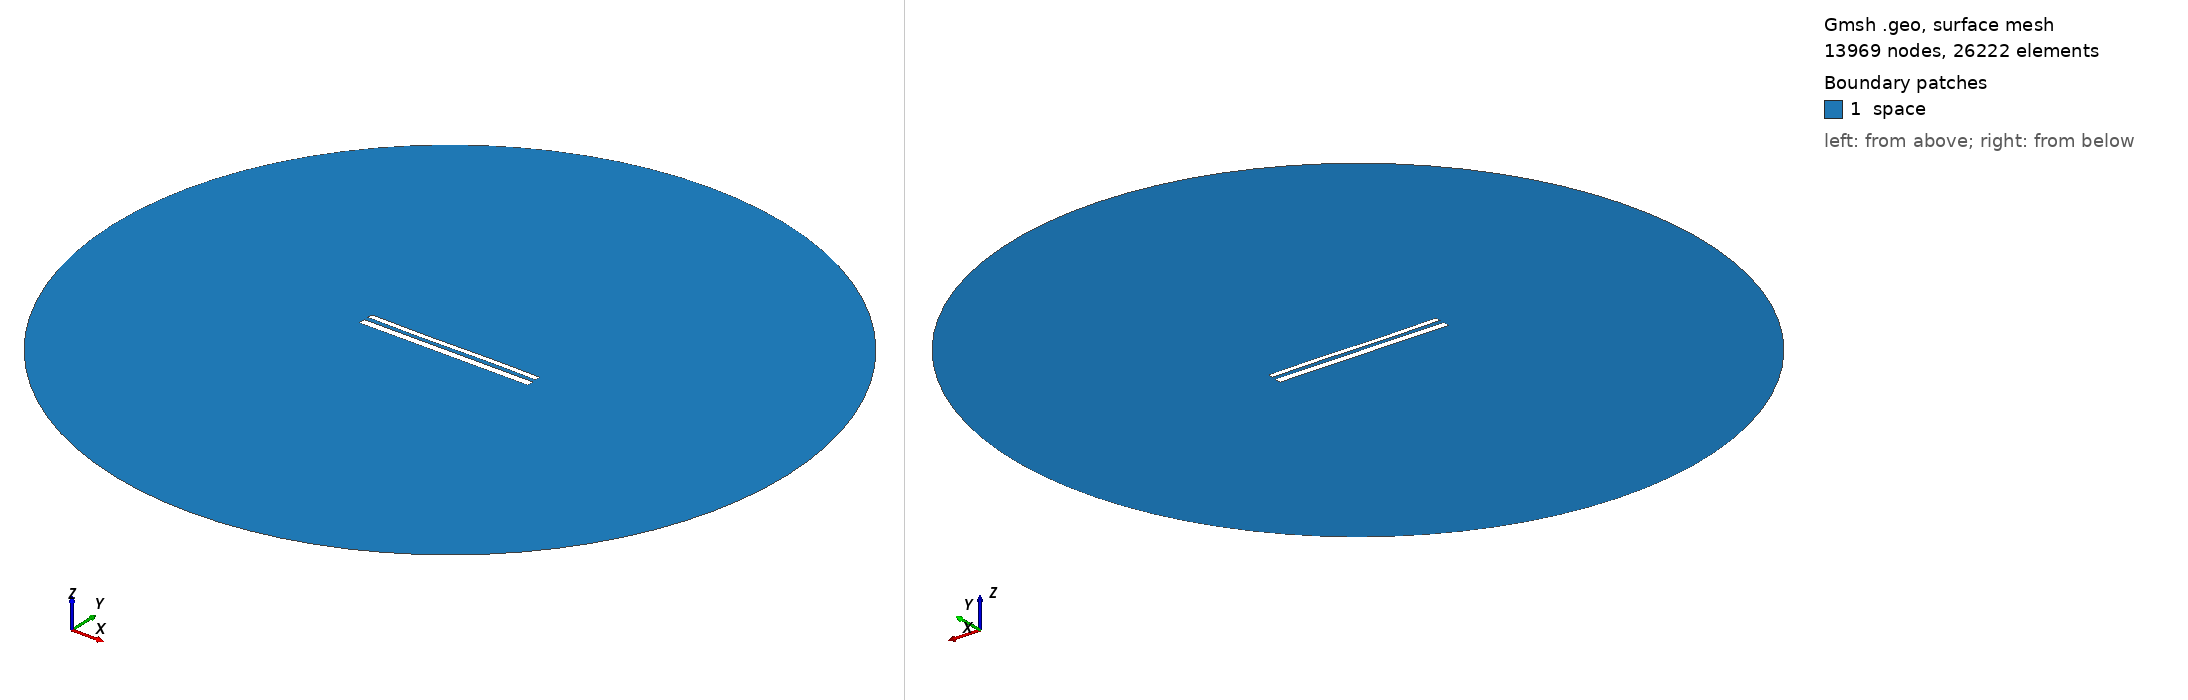

Gmsh geometry script, surface-meshed: 13969 nodes, 26222 surface elements. Boundary patches (legend numbers): 1 space. Left view from above one corner, right view from below the opposite corner. Legend entries are the model's physical surfaces. The drawing asked Gmsh for element sizes between 1% and 20% of the model's largest extent; the script's own settings can give other sizes.

=== 12028.geo (drawn) ===
//---------------------------------------
// Geometry kernel
//---------------------------------------

SetFactory("OpenCASCADE");



//---------------------------------------
// Parameters of the geometry
//---------------------------------------

// Overetch of the upper plate
overetch = 0.375;

// Distance between the plates
distance = 2.5;

// Discretization over the x axis (for the deformation)
nx = 50; 

// Length of the plate
L = 100 - overetch; 

// Number of modes
n = 4; 

// 1st mode coefficient
coeff(1) = -0.075;
beta(1) = 0.596864 * 3.1415926535 / L;

// 2nd mode coefficient
coeff(2) = -0.075;
beta(2) = 1.49418 * 3.1415926535 / L;

// 3rd mode coefficient
coeff(3) = -0.15;
beta(3) = 2.50025 * 3.1415926535 / L;

// 4th mode coefficient
coeff(4) = 0.0;
beta(4) = 3.49999 * 3.1415926535 / L;



//---------------------------------------
// Upper plate (deformed rectangle)
//---------------------------------------

// Coordiantes of the upper plate
xmin = -50;
xmax = 50 - overetch;

// Height of the upper plate
yheight = 4 - 2 * overetch;

// Indexes of the points
UpperID[] = {};
LowerID[] = {};
LeftID[] = {};
RightID[] = {};

// Point index
p = 1;

// Horizontal edges
For i In {1:nx}
    x = xmin + (i-1)*(xmax - xmin)/(nx-1);

    y_bottom = distance / 2 + overetch;
    For j In {1:n}
        C = (Cosh(beta(j)*L) + Cos(beta(j)*L)) / (Sinh(beta(j)*L) + Sin(beta(j)*L));
        y_bottom  = y_bottom + coeff(j) * (Cosh(beta(j)*(x+50)) - Cos(beta(j)*(x+50)) - C * (Sinh(beta(j)*(x+50)) - Sin(beta(j)*(x+50))));
    EndFor

    y_top = y_bottom + yheight;

    Point(p) = {x, y_top, 0, 1.0};
    UpperID[i] = p;
    p = p + 1;

    Point(p) = {x, y_bottom, 0, 1.0};
    LowerID[i] = p;
    p = p + 1;
EndFor

// Create point lists
UpperPts[] = {}; LowerPts[] = {};
For i In {1:nx}
  UpperPts[] += {UpperID[i]};
  LowerPts[] += {LowerID[i]};
EndFor

// Build splines
Spline(1) = {UpperPts[]};
Spline(2) = {LowerPts[]};
Line(3) = {LowerPts[nx-1], UpperPts[nx-1]};
Line(4) = {LowerPts[0], UpperPts[0]};

// Build the plane surface
Curve Loop(1) = {2, 3, -1, -4};
Plane Surface(1) = {1};



//---------------------------------------
// Lower plate (rectangle)
//---------------------------------------

// Vertices
Point(1001) = {-50, -1, 0, 1.0};
Point(1002) = { 50, -1, 0, 1.0};
Point(1003) = { 50,  -5, 0, 1.0};
Point(1004) = {-50,  -5, 0, 1.0};

// Edges
Line(5) = {1001, 1002};
Line(6) = {1002, 1003};
Line(7) = {1003, 1004};
Line(8) = {1004, 1001};

// Plane surface
Line Loop(2) = {5, 6, 7, 8};
Plane Surface(2) = {2}; 



//---------------------------------------
// Outer (fictious) boundary
//---------------------------------------

// Points
Point(1005) = {0, 0, 0};       // Center
Point(1006) = {200, 0, 0};     // Start point
Point(1007) = {0, 200, 0};     // 90 degrees
Point(1008) = {-200, 0, 0};    // 180 degrees
Point(1009) = {0, -200, 0};    // 270 degrees

// Circle arcs (each needs start, center, end)
Circle(9) = {1006, 1005, 1007};
Circle(10) = {1007, 1005, 1008};
Circle(11) = {1008, 1005, 1009};
Circle(12) = {1009, 1005, 1006};

// Plane surface for the entire domain
Curve Loop(3) = {9, 10, 11, 12};
Surface(3) = {3};

// Subtract the plates from the whole domain to obtain the actual domain where we want to solve the equations
BooleanDifference{ Surface{3}; Delete; }{ Surface{1}; Surface{2}; Delete; }




//---------------------------------------
// Transfinite Lines/Curves
//---------------------------------------

// Set the number of points on the boundaries
r = 7;

// Plates
Transfinite Curve {1, 2} = 50*r Using Progression 1;
Transfinite Curve {3, 4} = 2*r Using Progression 1;
Transfinite Line {5, 7} = 50*r Using Progression 1;
Transfinite Line {6, 8} = 2*r Using Progression 1;

// Outer boundary
Transfinite Line {9, 10, 11, 12} = 20 Using Progression 1;



//---------------------------------------
// Physical groups
//---------------------------------------                

// Physical curves (boundaries)
Physical Line("force_segment", 10) = {2};
Physical Line("upper_plate", 11) = {1, 3, 4};
Physical Line("lower_plate", 12) = {5, 6, 7, 8};
Physical Line("boundary", 20) = {9, 10, 11, 12};

// Physical Surfaces
Physical Surface("space", 30) = {3};



//---------------------------------------
// 6. Generate the Mesh
//---------------------------------------

// 2D mesh generation
Mesh 2;
